Run: headless pygame with SDL's dummy video driver; simulated clock (each Clock.tick advances the game by its frame time, no real sleeping); random seed 0; keys injected as events and as key.get_pressed() state; no mouse input.
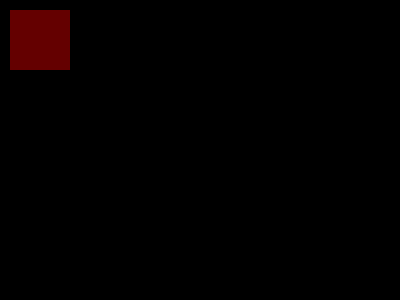
Frame 1 of 4 · flips 1–60 · no input
Frame 2 of 4 · flips 61–180 · tapped SPACE, RETURN · held RIGHT (→), D · screen unchanged from frame 1, image omitted
Frame 3 of 4 · flips 181–300 · held DOWN (↓), S · screen unchanged from frame 2, image omitted
Frame 4 of 4 · flips 301–420 · held LEFT (←), A, UP (↑), W · screen unchanged from frame 3, image omitted

The pygame program that drew these frames:

import pygame

pygame.init()
screen = pygame.display.set_mode((400,300))

x=10
y=10

done = False
while not done:
    pygame.draw.rect(screen, (100,0,0), (x, y, x+50, y+50))
    pygame.display.flip()

    press = pygame.key.get_pressed()
    if press[pygame.K_a]: print("bull-shit")
    if press[pygame.K_ESCAPE]: done = True
    
    
    for event in pygame.event.get():
        if event.type == pygame.QUIT:
            done = True
        if event.type == pygame.KEYDOWN and event.key == pygame.K_SPACE:
            print("fuck you")
        if event.type == pygame.KEYDOWN and event.key == pygame.K_s:
            print("somthing")
        

pygame.quit()
